6-way image classification set "Fusar-classification" from GitHub (lokesh2503/Fusar-classification); label vocabulary: combined ship, dredger, passenger ship, tanker, tug, unspecified ship type.

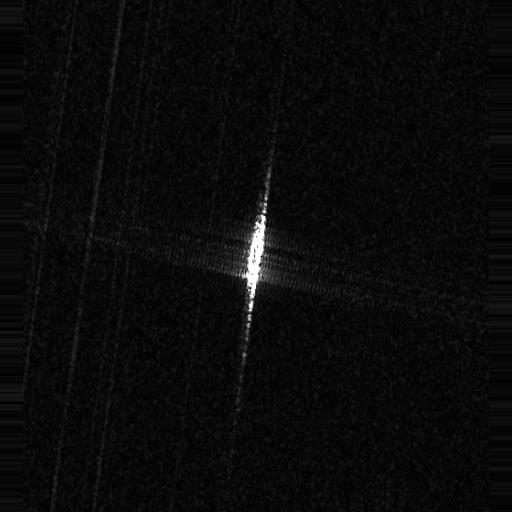
Label: unspecified ship type

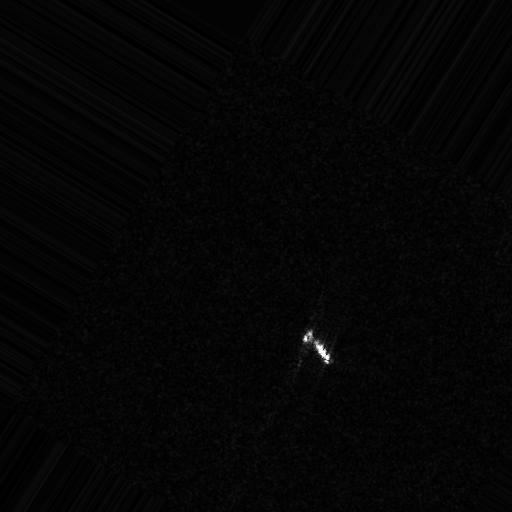
Label: combined ship

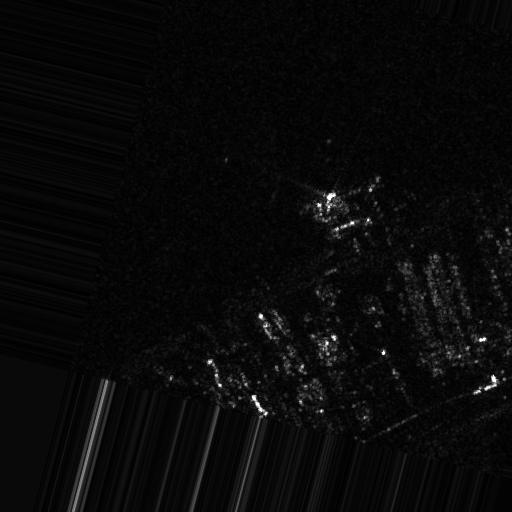
Label: unspecified ship type

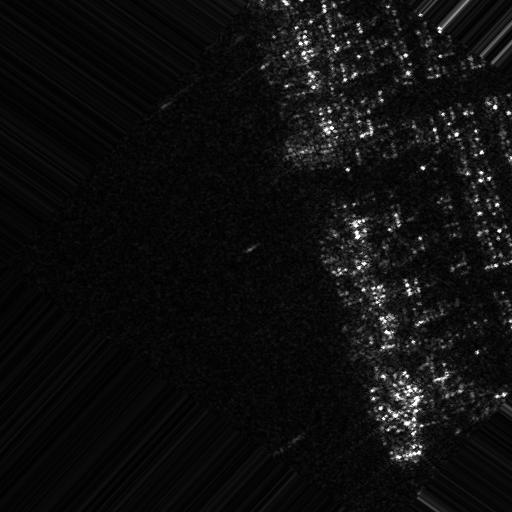
Label: passenger ship

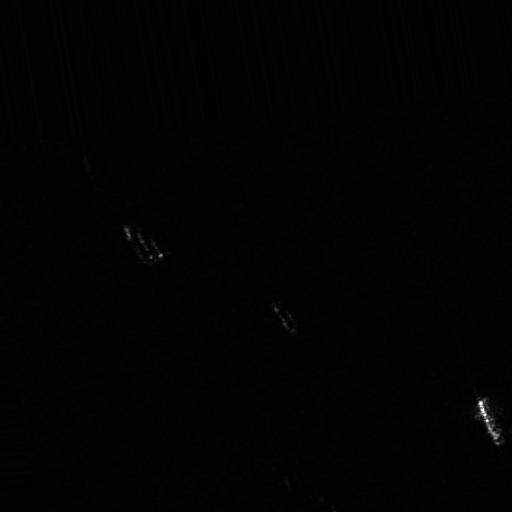
Label: tanker

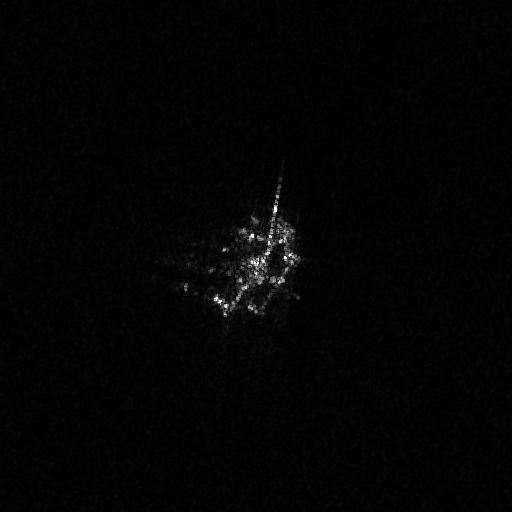
Label: dredger
